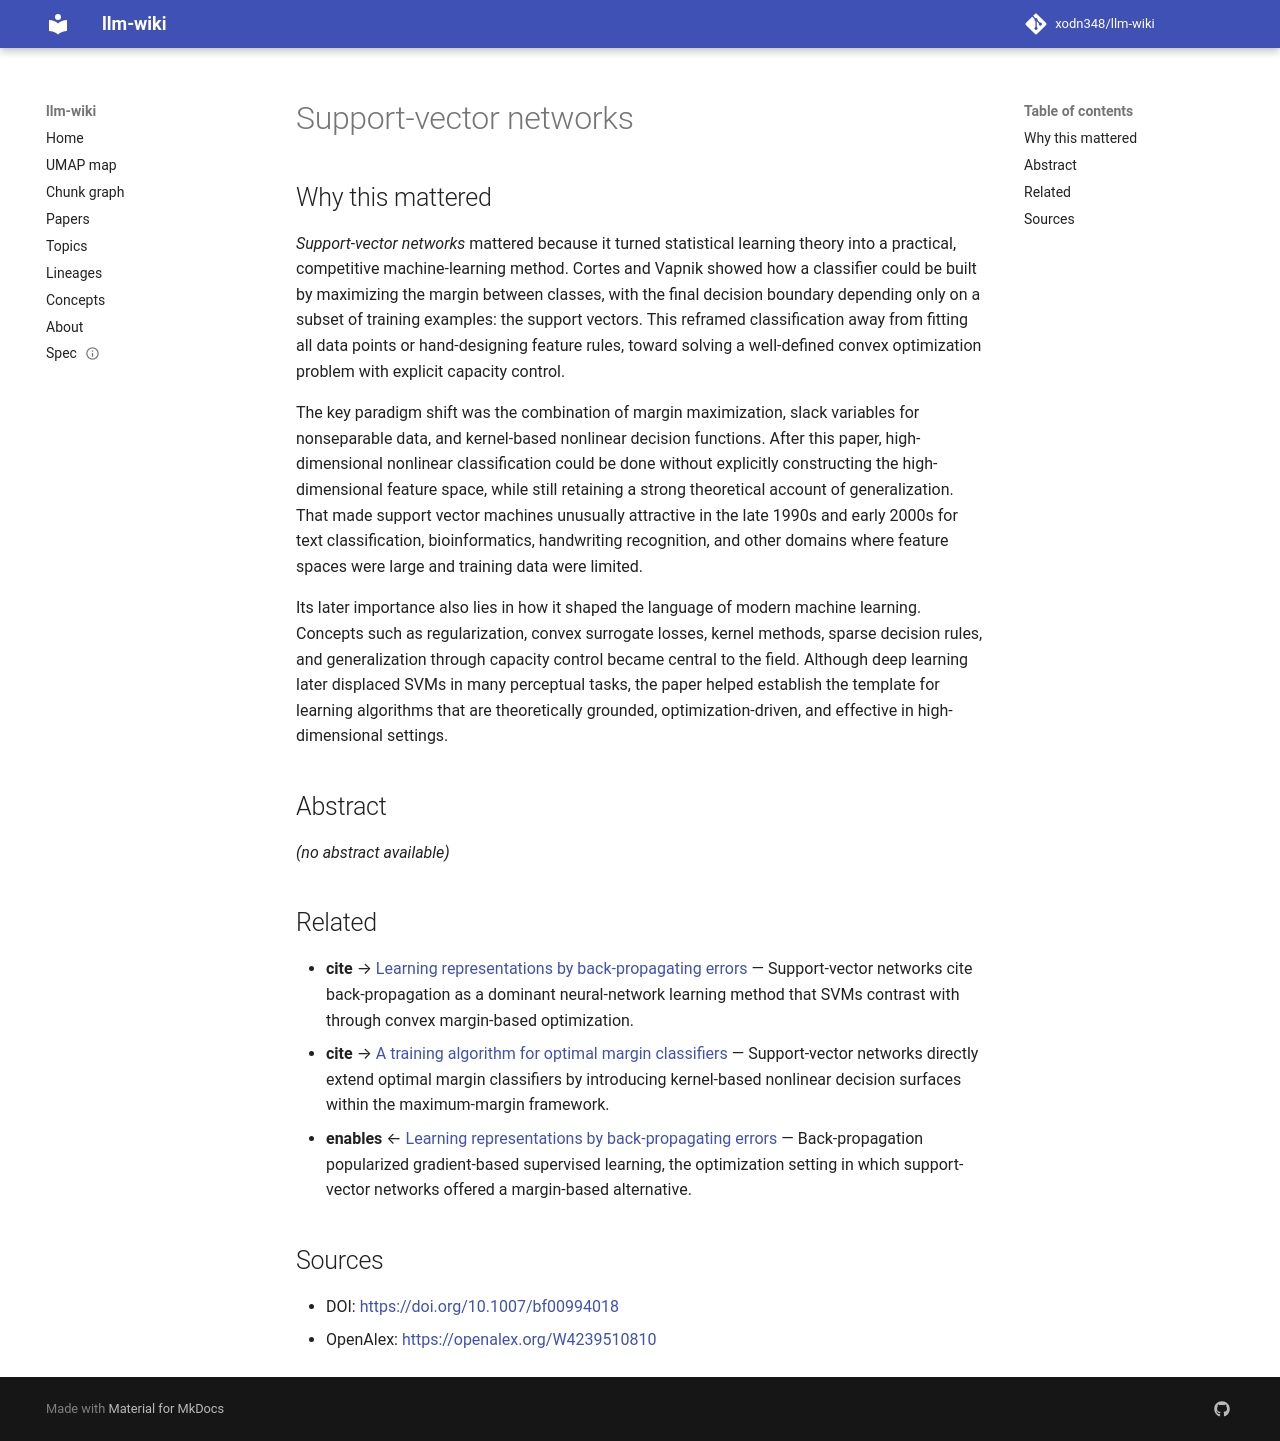

repository: xodn348/llm-wiki · page: paper/10_1007_bf00994018/index.html · generator: mkdocs

---
title: Support-vector networks
doi: 10.1007/bf00994018
openalex_id: https://openalex.org/W4239510810
year: 1995
venue: Machine Learning
authors: Corinna Cortes, Vladimir Vapnik
citations: 40273
fleming_tier: true
concepts:
- Feature vector
- Generalization
- Support vector machine
- Artificial intelligence
- Computer science
- Relevance vector machine
- Structured support vector machine
- Dimension (graph theory)
- Benchmark (surveying)
- Vector space
---

# Support-vector networks

## Why this mattered

*Support-vector networks* mattered because it turned statistical learning theory into a practical, competitive machine-learning method. Cortes and Vapnik showed how a classifier could be built by maximizing the margin between classes, with the final decision boundary depending only on a subset of training examples: the support vectors. This reframed classification away from fitting all data points or hand-designing feature rules, toward solving a well-defined convex optimization problem with explicit capacity control.

The key paradigm shift was the combination of margin maximization, slack variables for nonseparable data, and kernel-based nonlinear decision functions. After this paper, high-dimensional nonlinear classification could be done without explicitly constructing the high-dimensional feature space, while still retaining a strong theoretical account of generalization. That made support vector machines unusually attractive in the late 1990s and early 2000s for text classification, bioinformatics, handwriting recognition, and other domains where feature spaces were large and training data were limited.

Its later importance also lies in how it shaped the language of modern machine learning. Concepts such as regularization, convex surrogate losses, kernel methods, sparse decision rules, and generalization through capacity control became central to the field. Although deep learning later displaced SVMs in many perceptual tasks, the paper helped establish the template for learning algorithms that are theoretically grounded, optimization-driven, and effective in high-dimensional settings.

## Abstract

_(no abstract available)_


## Related

- **cite** → [Learning representations by back-propagating errors](10_1038_323533a0.md) — Support-vector networks cite back-propagation as a dominant neural-network learning method that SVMs contrast with through convex margin-based optimization.
- **cite** → [A training algorithm for optimal margin classifiers](10_1145_130385_130401.md) — Support-vector networks directly extend optimal margin classifiers by introducing kernel-based nonlinear decision surfaces within the maximum-margin framework.
- **enables** ← [Learning representations by back-propagating errors](10_1038_323533a0.md) — Back-propagation popularized gradient-based supervised learning, the optimization setting in which support-vector networks offered a margin-based alternative.


## Sources

- DOI: [https://doi.org/10.1007/bf00994018](https://doi.org/10.1007/bf00994018)
- OpenAlex: [https://openalex.org/W4239510810](https://openalex.org/W4239510810)
